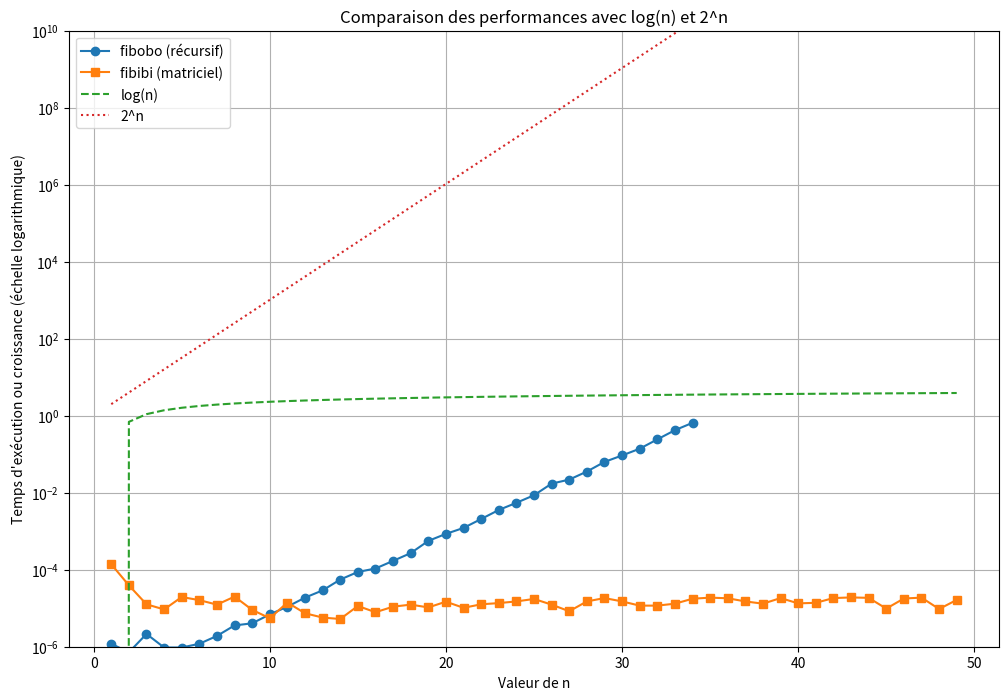

This chart was generated by the following Python code:
import numpy as np
import time
import matplotlib.pyplot as plt
import math

# Définir les fonctions
def fibobo(n):
    if n <= 1:
        return n
    return fibobo(n - 1) + fibobo(n - 2)

def fibibi(n):
    fibi = np.array([[1, 1], [1, 0]])
    return np.linalg.matrix_power(fibi, n)[0][-1]

# Benchmark des temps d'exécution
n_values_recursive = range(1, 35, 1)  # Plage raisonnable pour fibobo (approche récursive)
n_values_matrix = range(1, 50, 1)    # Limiter n pour éviter les dépassements avec 2^n

# Temps pour fibobo
times_recursive = []
for n in n_values_recursive:
    start_time = time.time()
    fibobo(n)
    times_recursive.append(time.time() - start_time)

# Temps pour fibibi
times_matrix = []
for n in n_values_matrix:
    start_time = time.time()
    fibibi(n)
    times_matrix.append(time.time() - start_time)

# Calculer log(n) et 2^n pour comparaison
log_n = [math.log(n) for n in n_values_matrix]
exp_2_n = [2**n for n in n_values_matrix]

# Graphique
plt.figure(figsize=(12, 8))

# Graphe des temps pour fibobo
plt.plot(n_values_recursive, times_recursive, label="fibobo (récursif)", marker='o')

# Graphe des temps pour fibibi
plt.plot(n_values_matrix, times_matrix, label="fibibi (matriciel)", marker='s')

# Ajouter log(n) pour comparaison simple
plt.plot(n_values_matrix, log_n, label="log(n)", linestyle="--")

# Ajouter 2^n pour comparaison simple
plt.plot(n_values_matrix, exp_2_n, label="2^n", linestyle=":")

# Ajuster l'échelle de l'axe y pour éviter les dépassements
plt.yscale('log')  # Échelle logarithmique pour mieux visualiser les variations
plt.ylim(1e-6, 1e10)  # Limiter les valeurs extrêmes

plt.title("Comparaison des performances avec log(n) et 2^n")
plt.xlabel("Valeur de n")
plt.ylabel("Temps d'exécution ou croissance (échelle logarithmique)")
plt.legend(loc="upper left")
plt.grid()
plt.show()
